The GitHub repository rhoust123/Plant_Disease_Classifier contains a labelled image folder "PlantVillage_Split" with 15 categories: pepper bell bacterial spot, pepper bell healthy, potato early blight, potato late blight, potato healthy, tomato bacterial spot, tomato early blight, tomato late blight, tomato leaf mold, tomato septoria leaf spot, tomato spider mites two spotted spider mite, tomato target spot, tomato yellow leaf curl virus, tomato mosaic virus, tomato healthy. Examples follow, each with its label.

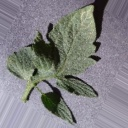
Label: tomato healthy

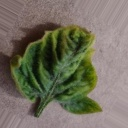
Label: tomato yellow leaf curl virus

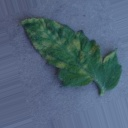
Label: tomato leaf mold

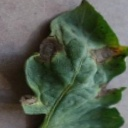
Label: tomato early blight

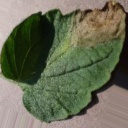
Label: tomato late blight

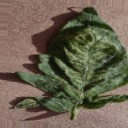
Label: tomato spider mites two spotted spider mite
